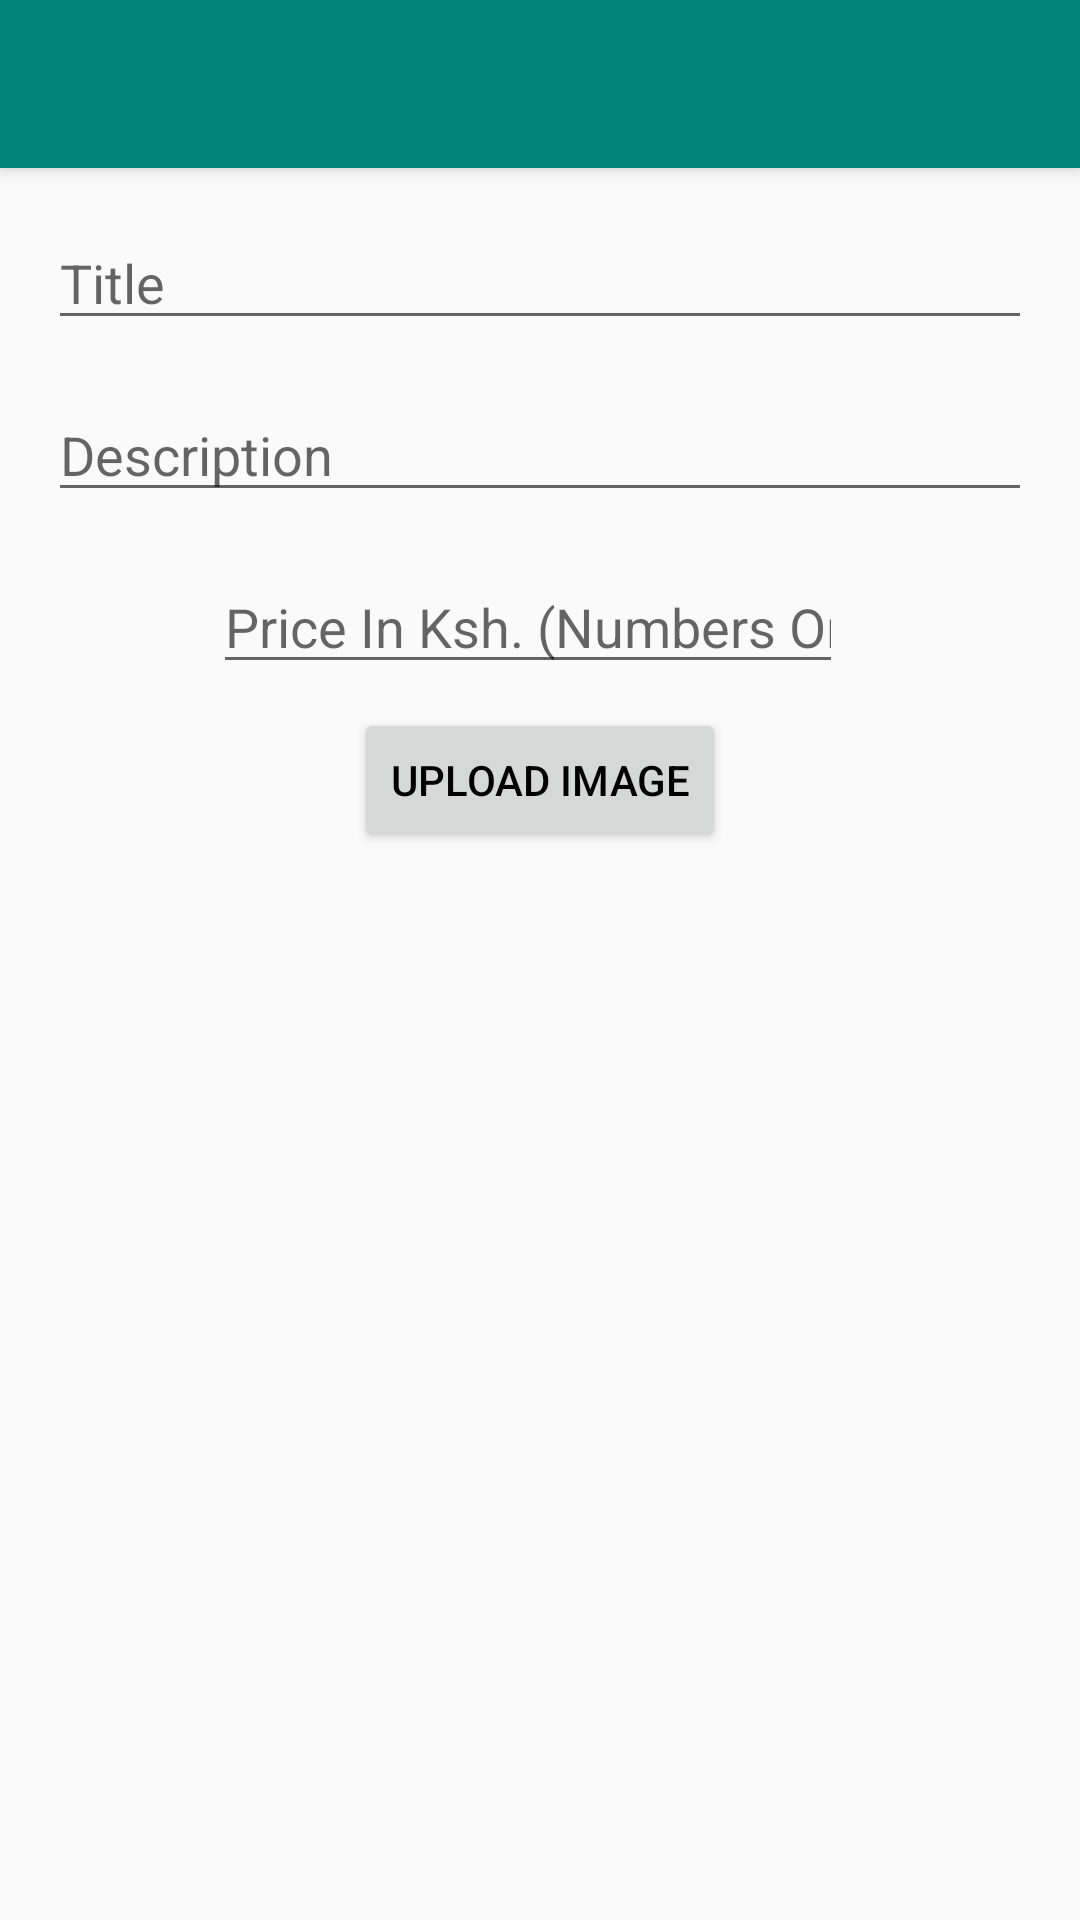

Here is an Android app screen rendered from its layout file. Give the layout XML and the strings, colors and styles it references.
<!-- AndroidManifest.xml: activity theme AppTheme.NoActionBar -->
<!-- res/layout/activity_deal.xml -->
<?xml version="1.0" encoding="utf-8"?>
<androidx.coordinatorlayout.widget.CoordinatorLayout xmlns:android="http://schemas.android.com/apk/res/android"
    xmlns:app="http://schemas.android.com/apk/res-auto"
    xmlns:tools="http://schemas.android.com/tools"
    android:layout_width="match_parent"
    android:layout_height="match_parent"
    tools:context=".InsertActivity">

    <com.google.android.material.appbar.AppBarLayout
        android:layout_width="match_parent"
        android:layout_height="wrap_content"
        android:theme="@style/AppTheme.AppBarOverlay">

        <androidx.appcompat.widget.Toolbar
            android:id="@+id/toolbar"
            android:layout_width="match_parent"
            android:layout_height="?attr/actionBarSize"
            android:background="?attr/colorPrimary"
            app:popupTheme="@style/AppTheme.PopupOverlay" />

    </com.google.android.material.appbar.AppBarLayout>

    <include layout="@layout/content_deal" />

</androidx.coordinatorlayout.widget.CoordinatorLayout>
<!-- res/layout/content_deal.xml (included above) -->
<?xml version="1.0" encoding="utf-8"?>
<androidx.constraintlayout.widget.ConstraintLayout xmlns:android="http://schemas.android.com/apk/res/android"
    xmlns:app="http://schemas.android.com/apk/res-auto"
    xmlns:tools="http://schemas.android.com/tools"
    android:id="@+id/dealView"
    android:layout_width="match_parent"
    android:layout_height="match_parent"
    app:layout_behavior="@string/appbar_scrolling_view_behavior"
    tools:context=".DealActivity"
    tools:showIn="@layout/activity_deal">

    <ScrollView
        android:layout_width="match_parent"
        android:layout_height="match_parent"
        tools:layout_editor_absoluteX="16dp"
        tools:layout_editor_absoluteY="66dp">

        <androidx.constraintlayout.widget.ConstraintLayout
            android:layout_width="match_parent"
            android:layout_height="wrap_content">

            <EditText
                android:id="@+id/txtTitle"
                android:layout_width="0dp"
                android:layout_height="wrap_content"
                android:layout_marginStart="16dp"
                android:layout_marginTop="16dp"
                android:layout_marginEnd="16dp"
                android:ems="10"
                android:hint="@string/title"
                android:inputType="textMultiLine"
                android:textColor="@android:color/black"
                app:layout_constraintEnd_toEndOf="parent"
                app:layout_constraintStart_toStartOf="parent"
                app:layout_constraintTop_toTopOf="parent" />

            <EditText
                android:id="@+id/txtDescription"
                android:layout_width="0dp"
                android:layout_height="wrap_content"
                android:layout_marginTop="16dp"
                android:ems="10"
                android:hint="@string/description"
                android:inputType="textMultiLine"
                android:textColor="@android:color/black"
                app:layout_constraintEnd_toEndOf="@+id/txtTitle"
                app:layout_constraintStart_toStartOf="@+id/txtTitle"
                app:layout_constraintTop_toBottomOf="@+id/txtTitle" />

            <EditText
                android:id="@+id/txtPrice"
                android:layout_width="wrap_content"
                android:layout_height="wrap_content"
                android:layout_marginStart="8dp"
                android:layout_marginTop="16dp"
                android:ems="10"
                android:hint="@string/price"
                android:inputType="numberDecimal"
                android:textColor="@android:color/black"
                app:layout_constraintEnd_toEndOf="@+id/txtDescription"
                app:layout_constraintStart_toStartOf="parent"
                app:layout_constraintTop_toBottomOf="@+id/txtDescription" />

            <Button
                android:id="@+id/btnImage"
                android:layout_width="wrap_content"
                android:layout_height="wrap_content"
                android:layout_marginStart="8dp"
                android:layout_marginTop="8dp"
                android:layout_marginEnd="8dp"
                android:text="@string/upload_image"
                android:textColor="@android:color/black"
                app:layout_constraintEnd_toEndOf="parent"
                app:layout_constraintStart_toStartOf="parent"
                app:layout_constraintTop_toBottomOf="@+id/txtPrice" />

            <ImageView
                android:id="@+id/image"
                android:layout_width="0dp"
                android:layout_height="0dp"
                android:layout_marginStart="8dp"
                android:layout_marginTop="24dp"
                android:layout_marginEnd="8dp"
                android:contentDescription="@string/deal_image"
                android:scaleType="fitXY"
                android:src="@android:color/transparent"
                app:layout_constraintDimensionRatio="w,1:1.5"
                app:layout_constraintEnd_toEndOf="parent"
                app:layout_constraintHorizontal_bias="1.1"
                app:layout_constraintStart_toStartOf="parent"
                app:layout_constraintTop_toBottomOf="@+id/btnImage"
                app:srcCompat="@drawable/ic_image_black_24dp" />
        </androidx.constraintlayout.widget.ConstraintLayout>
    </ScrollView>

</androidx.constraintlayout.widget.ConstraintLayout>
<!-- resources referenced by this layout -->
<resources>
  <string name="deal_image">Deal Image</string>
  <string name="description">Description</string>
  <string name="price">Price In Ksh. (Numbers Only)</string>
  <string name="title">Title</string>
  <string name="upload_image">Upload Image</string>
  <style name="AppTheme.AppBarOverlay" parent="ThemeOverlay.AppCompat.Dark.ActionBar" />
  <style name="AppTheme.PopupOverlay" parent="ThemeOverlay.AppCompat.Light" />
  <style name="AppTheme.NoActionBar">
          <item name="windowActionBar">false</item>
          <item name="windowNoTitle">true</item>
      </style>
</resources>
